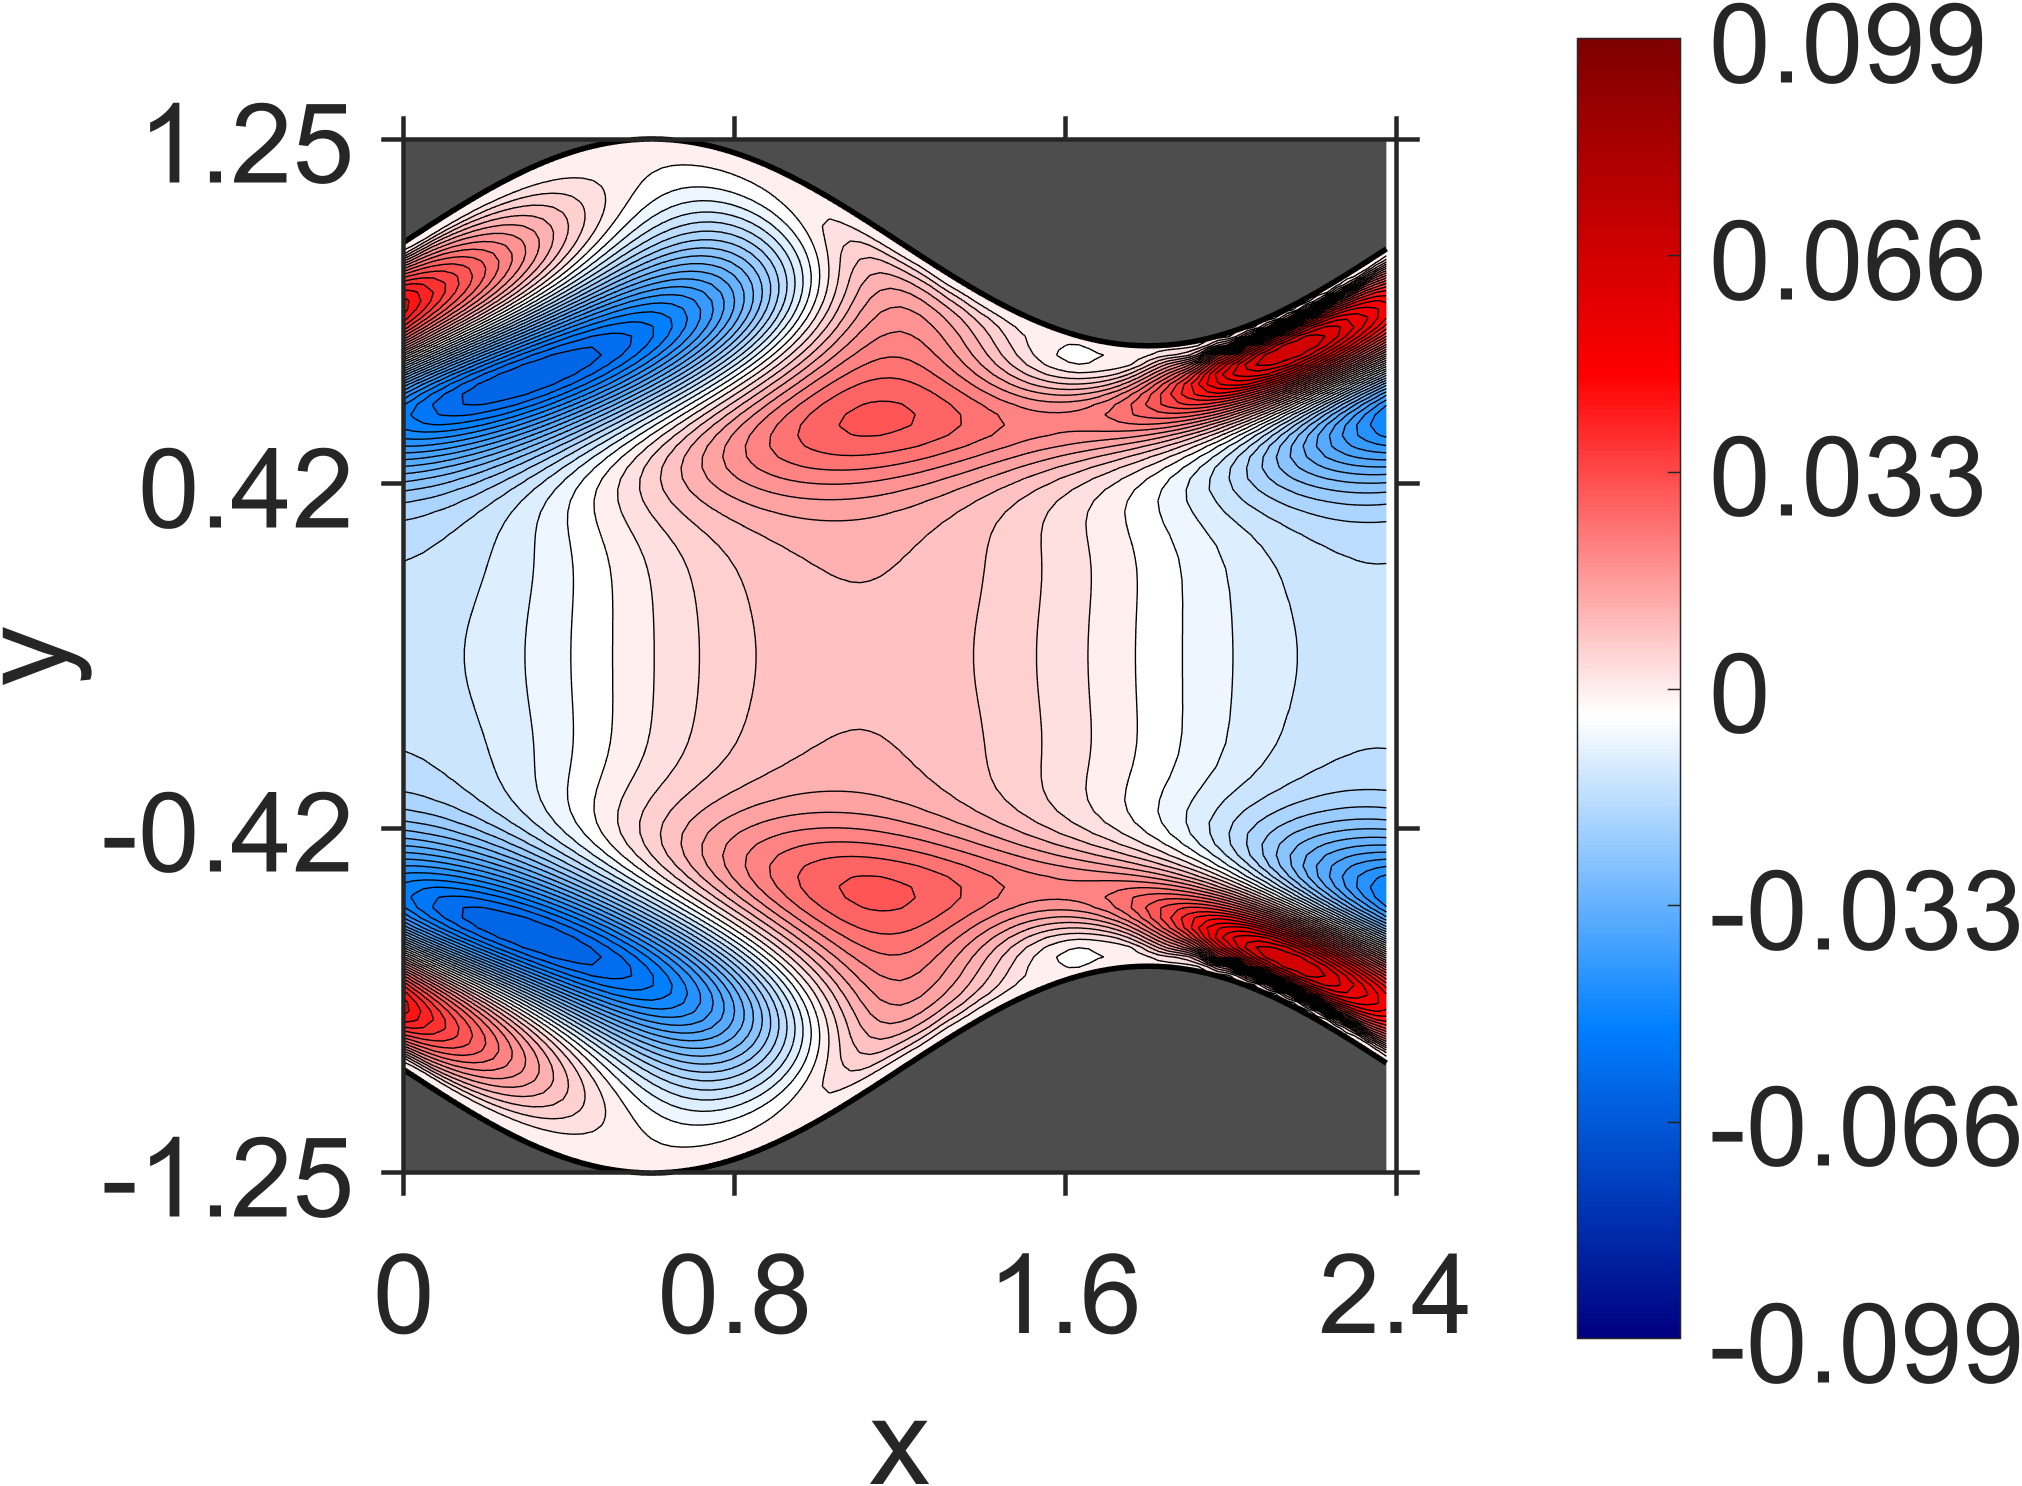

Values plotted in this chart, from the file beside it:
NaN, NaN, NaN, NaN, NaN, NaN, NaN, NaN, NaN, NaN, NaN, NaN, NaN, NaN, NaN, NaN, NaN, NaN, NaN, 4.244202e-10, 6.1316e-10, 3.736118e-10, 8.298961e-10, -8.788553e-10
NaN, NaN, NaN, NaN, NaN, NaN, NaN, NaN, NaN, NaN, NaN, NaN, NaN, NaN, NaN, NaN, NaN, NaN, NaN, -4.760235e-08, 3.559806e-08, -3.100081e-08, 3.740928e-08, -3.847442e-08
NaN, NaN, NaN, NaN, NaN, NaN, NaN, NaN, NaN, NaN, NaN, NaN, NaN, NaN, NaN, NaN, NaN, NaN, NaN, 9.458551e-08, -6.485221e-08, 7.026107e-08, -6.493532e-08, 8.484971e-08
NaN, NaN, NaN, NaN, NaN, NaN, NaN, NaN, NaN, NaN, NaN, NaN, NaN, NaN, NaN, NaN, NaN, NaN, NaN, -1.48394e-07, 1.340606e-07, -5.940716e-08, 1.544917e-07, -8.871906e-08
NaN, NaN, NaN, NaN, NaN, NaN, NaN, NaN, NaN, NaN, NaN, NaN, NaN, NaN, NaN, NaN, NaN, NaN, -3.530459e-07, 2.099888e-07, -8.513445e-08, 2.419474e-07, -4.225947e-08, 2.639866e-07
NaN, NaN, NaN, NaN, NaN, NaN, NaN, NaN, NaN, NaN, NaN, NaN, NaN, NaN, NaN, NaN, NaN, NaN, 1.378358e-07, -2.712493e-07, 3.594242e-07, 6.869094e-08, 4.810133e-07, 1.367174e-10
NaN, NaN, NaN, NaN, NaN, NaN, NaN, NaN, NaN, NaN, NaN, NaN, NaN, NaN, NaN, NaN, NaN, -3.492202e-07, -7.820935e-07, 4.017186e-07, 5.333469e-08, 7.343206e-07, 3.208536e-07, 7.720587e-07
NaN, NaN, NaN, NaN, NaN, NaN, NaN, NaN, NaN, NaN, NaN, NaN, NaN, NaN, NaN, NaN, NaN, -1.866997e-06, 8.127547e-08, -3.291366e-07, 9.968204e-07, 8.311073e-07, 1.652121e-06, 7.668827e-07
NaN, NaN, NaN, NaN, NaN, NaN, NaN, NaN, NaN, NaN, NaN, NaN, NaN, NaN, NaN, NaN, -3.788023e-06, -9.554042e-07, -1.303008e-06, 1.079945e-06, 1.18631e-06, 3.098607e-06, 3.172035e-06, 3.623601e-06
NaN, NaN, NaN, NaN, NaN, NaN, NaN, NaN, NaN, NaN, NaN, NaN, NaN, NaN, NaN, -6.790838e-06, -3.084055e-06, -3.153775e-06, 5.398819e-07, 1.029816e-06, 5.348695e-06, 8.532813e-06, 1.254539e-05, 1.041004e-05
NaN, NaN, NaN, NaN, NaN, NaN, NaN, NaN, NaN, NaN, NaN, NaN, NaN, NaN, NaN, -6.518704e-06, -6.163948e-06, -1.084774e-06, 5.233429e-08, 8.341639e-06, 1.816073e-05, 3.474732e-05, 4.235942e-05, 3.497311e-05
NaN, NaN, NaN, NaN, NaN, NaN, NaN, NaN, NaN, NaN, NaN, NaN, NaN, NaN, -1.150131e-05, -1.055667e-05, -4.264187e-06, -2.143235e-06, 1.139812e-05, 3.351079e-05, 7.8982e-05, 0.0001127, 0.0001129, 7.419363e-05
NaN, NaN, NaN, NaN, NaN, NaN, NaN, NaN, NaN, NaN, NaN, NaN, NaN, -1.822175e-05, -1.632939e-05, -9.375526e-06, -5.637663e-06, 1.323966e-05, 5.649835e-05, 0.0001511, 0.000231, 0.000254, 0.0002079, 0.0001218
NaN, NaN, NaN, NaN, NaN, NaN, NaN, NaN, NaN, NaN, NaN, NaN, NaN, -2.35442e-05, -1.675358e-05, -1.059963e-05, 1.278294e-05, 8.663734e-05, 0.0002538, 0.0004024, 0.0004653, 0.000424, 0.0003191, 0.0001621
NaN, NaN, NaN, NaN, NaN, NaN, NaN, NaN, NaN, NaN, NaN, NaN, -3.223416e-05, -2.605125e-05, -1.765095e-05, 1.015245e-05, 0.0001225, 0.0003876, 0.0006272, 0.0007503, 0.0007332, 0.0006238, 0.00043, 0.000199
NaN, NaN, NaN, NaN, NaN, NaN, NaN, NaN, NaN, NaN, NaN, -4.240474e-05, -3.709112e-05, -2.695921e-05, 4.611914e-06, 0.0001613, 0.0005521, 0.0009074, 0.001111, 0.001142, 0.001045, 0.0008297, 0.0005471, 0.0002117
NaN, NaN, NaN, NaN, NaN, NaN, NaN, NaN, NaN, NaN, -5.366117e-05, -4.973541e-05, -3.799002e-05, -3.704205e-06, 0.0002021, 0.0007444, 0.001243, 0.001551, 0.001652, 0.001589, 0.001371, 0.001051, 0.0006443, 0.0002057
NaN, NaN, NaN, NaN, NaN, NaN, NaN, NaN, NaN, -6.579381e-05, -6.392634e-05, -5.053245e-05, -1.540521e-05, 0.0002425, 0.0009653, 0.001635, 0.002073, 0.002267, 0.002259, 0.002058, 0.001719, 0.001255, 0.0007272, 0.0001528
NaN, NaN, NaN, NaN, NaN, NaN, NaN, NaN, NaN, -7.931767e-05, -6.4169e-05, -2.933423e-05, 0.0002827, 0.001213, 0.002087, 0.00268, 0.00299, 0.003057, 0.002894, 0.002554, 0.002051, 0.001448, 0.0007627, 5.631095e-05
NaN, NaN, NaN, NaN, NaN, NaN, NaN, NaN, -9.573269e-05, -7.861919e-05, -4.600398e-05, 0.0003225, 0.001491, 0.002601, 0.003376, 0.003825, 0.003987, 0.003882, 0.003557, 0.003034, 0.002371, 0.001589, 0.0007517, -0.0001179
NaN, NaN, NaN, NaN, NaN, NaN, NaN, -0.0001131, -9.269819e-05, -6.400716e-05, 0.000365, 0.001804, 0.003182, 0.004166, 0.004777, 0.005053, 0.005022, 0.00473, 0.004202, 0.003494, 0.002633, 0.001677, 0.0006557, -0.0003721
NaN, NaN, NaN, NaN, NaN, NaN, -0.0001312, -0.0001069, -8.33524e-05, 0.0004112, 0.002163, 0.003843, 0.005058, 0.005852, 0.006259, 0.006318, 0.006072, 0.005555, 0.004817, 0.003889, 0.002829, 0.001668, 0.0004665, -0.0007444
NaN, NaN, NaN, NaN, NaN, -0.00015, -0.0001199, -0.0001023, 0.0004687, 0.002574, 0.004596, 0.006064, 0.00706, 0.00761, 0.007774, 0.007585, 0.007091, 0.006332, 0.005353, 0.004199, 0.002913, 0.001547, 0.000143, -0.001249
NaN, NaN, NaN, NaN, -0.0001694, -0.0001323, -0.0001212, 0.0005428, 0.00306, 0.00546, 0.007203, 0.008416, 0.009118, 0.009394, 0.00927, 0.008807, 0.008037, 0.007014, 0.005777, 0.004377, 0.002859, 0.00127, -0.0003393, -0.001923
NaN, NaN, NaN, -0.0001888, -0.0001421, -0.0001378, 0.0006471, 0.003638, 0.006461, 0.008494, 0.009937, 0.01079, 0.01119, 0.01113, 0.0107, 0.009922, 0.008865, 0.00755, 0.006046, 0.004381, 0.002621, 0.0007996, -0.001019, -0.002803
NaN, NaN, -0.0002076, -0.0001468, -0.0001516, 0.0007923, 0.004342, 0.007629, 0.009966, 0.01165, 0.01266, 0.01317, 0.01317, 0.01277, 0.01198, 0.01089, 0.009502, 0.007899, 0.006094, 0.004169, 0.002144, 9.696204e-05, -0.001949, -0.003918
NaN, -0.0002279, -0.0001458, -0.0001543, 0.001004, 0.005201, 0.009007, 0.01165, 0.01358, 0.01472, 0.01534, 0.01539, 0.01502, 0.01421, 0.01309, 0.01161, 0.009915, 0.007969, 0.005886, 0.00366, 0.001394, -0.0009113, -0.003155, -0.005336
-0.0002345, -0.0001308, -0.0001353, 0.00133, 0.006249, 0.01064, 0.0136, 0.01576, 0.01702, 0.01773, 0.01779, 0.01745, 0.01659, 0.01543, 0.01386, 0.01207, 0.009976, 0.007737, 0.005309, 0.002829, 0.0002676, -0.002244, -0.00473, -0.007066
-0.0001381, -5.992432e-05, 0.001869, 0.007549, 0.01257, 0.01583, 0.01823, 0.01957, 0.02036, 0.0204, 0.02004, 0.01912, 0.01789, 0.01622, 0.01432, 0.01207, 0.009677, 0.007044, 0.004352, 0.001535, -0.00124, -0.004027, -0.00667, -0.009218
0.0001259, 0.00289, 0.00914, 0.01484, 0.01836, 0.02102, 0.02239, 0.02322, 0.0232, 0.0228, 0.02177, 0.02046, 0.01866, 0.01663, 0.01421, 0.01165, 0.008808, 0.005901, 0.002829, -0.000209, -0.003292, -0.006239, -0.009116, -0.01176
0.004643, 0.01122, 0.01735, 0.02124, 0.02406, 0.0255, 0.02629, 0.0262, 0.02568, 0.02454, 0.02308, 0.02113, 0.01893, 0.01635, 0.01358, 0.01054, 0.007391, 0.004083, 0.0007626, -0.002594, -0.005858, -0.009038, -0.01202, -0.01481
0.01451, 0.02028, 0.02443, 0.02735, 0.02884, 0.02955, 0.02935, 0.02867, 0.02736, 0.0257, 0.02357, 0.02117, 0.01839, 0.0154, 0.01215, 0.008748, 0.005193, 0.001596, -0.002038, -0.005606, -0.009087, -0.01239, -0.0155, -0.01834
0.02431, 0.02831, 0.03096, 0.03242, 0.03294, 0.03262, 0.03168, 0.03018, 0.02825, 0.02592, 0.02324, 0.02027, 0.017, 0.01353, 0.00985, 0.006068, 0.002167, -0.001713, -0.005603, -0.009346, -0.01299, -0.01636, -0.01953, -0.02234
0.03301, 0.03509, 0.03635, 0.03645, 0.03594, 0.03464, 0.03292, 0.03064, 0.02807, 0.02506, 0.02185, 0.01828, 0.01457, 0.01059, 0.006569, 0.002374, -0.00176, -0.005943, -0.009949, -0.01388, -0.01752, -0.02098, -0.02404, -0.02683
0.03974, 0.04064, 0.04016, 0.03925, 0.03751, 0.03543, 0.03278, 0.02986, 0.02653, 0.02299, 0.01913, 0.01511, 0.01087, 0.006543, 0.002103, -0.002321, -0.006735, -0.01103, -0.01518, -0.01909, -0.02275, -0.02608, -0.02904, -0.03161
0.04504, 0.04403, 0.04244, 0.04025, 0.03758, 0.03457, 0.03115, 0.02751, 0.02352, 0.0194, 0.01499, 0.01052, 0.005848, 0.001216, -0.003526, -0.008106, -0.01268, -0.01698, -0.02116, -0.02494, -0.0285, -0.03157, -0.03434, -0.03655
0.04779, 0.04541, 0.04264, 0.0393, 0.03579, 0.03184, 0.02778, 0.02336, 0.01888, 0.01413, 0.009354, 0.00441, -0.000484, -0.00543, -0.01023, -0.01496, -0.01945, -0.02373, -0.02767, -0.0313, -0.0345, -0.03731, -0.03963, -0.0415
0.04801, 0.04433, 0.04048, 0.03619, 0.03182, 0.02712, 0.02239, 0.01739, 0.0124, 0.007211, 0.002112, -0.003108, -0.008139, -0.01319, -0.01795, -0.02262, -0.02688, -0.03095, -0.03452, -0.03782, -0.04054, -0.04293, -0.04469, -0.04609
0.04525, 0.04063, 0.03575, 0.03069, 0.02556, 0.02025, 0.01495, 0.009516, 0.004154, -0.001291, -0.006573, -0.01186, -0.01688, -0.0218, -0.02636, -0.03073, -0.03464, -0.03827, -0.04135, -0.04411, -0.04625, -0.04803, -0.04918, -0.04994
0.03965, 0.03403, 0.02846, 0.02272, 0.01704, 0.01128, 0.005613, -8.033583e-05, -0.005612, -0.0111, -0.01635, -0.02148, -0.02627, -0.03085, -0.035, -0.03887, -0.04223, -0.04524, -0.04768, -0.04974, -0.0512, -0.05224, -0.0527, -0.05274
0.03096, 0.02481, 0.01865, 0.01251, 0.006495, 0.0005117, -0.005274, -0.01098, -0.01642, -0.02172, -0.02667, -0.03141, -0.03572, -0.03974, -0.04327, -0.04645, -0.04908, -0.05133, -0.05299, -0.05424, -0.05491, -0.05517, -0.05486, -0.05417
0.01976, 0.01322, 0.006805, 0.0005571, -0.00555, -0.01142, -0.01709, -0.02248, -0.02761, -0.03238, -0.03684, -0.04089, -0.04455, -0.04776, -0.05054, -0.05282, -0.05465, -0.05597, -0.05681, -0.05716, -0.05704, -0.05645, -0.05541, -0.05395
0.006585, 6.258114e-05, -0.006283, -0.01237, -0.01818, -0.0237, -0.02889, -0.03374, -0.03821, -0.0423, -0.04595, -0.04919, -0.05196, -0.05427, -0.0561, -0.05747, -0.05834, -0.05876, -0.0587, -0.0582, -0.05725, -0.0559, -0.05414, -0.05202
-0.007384, -0.01364, -0.01955, -0.02514, -0.03038, -0.03523, -0.03969, -0.04374, -0.04736, -0.05053, -0.05326, -0.05551, -0.05731, -0.05863, -0.0595, -0.05989, -0.05985, -0.05937, -0.05847, -0.05716, -0.05549, -0.05345, -0.05109, -0.04842
-0.02099, -0.02656, -0.03179, -0.0366, -0.04099, -0.04497, -0.04849, -0.05158, -0.0542, -0.05637, -0.05808, -0.05933, -0.06012, -0.06048, -0.0604, -0.05991, -0.05901, -0.05774, -0.0561, -0.05413, -0.05183, -0.04926, -0.04642, -0.04335
-0.0328, -0.03754, -0.04181, -0.04567, -0.04908, -0.05204, -0.05455, -0.0566, -0.05821, -0.05936, -0.06009, -0.06038, -0.06026, -0.05974, -0.05884, -0.05757, -0.05597, -0.05404, -0.05183, -0.04934, -0.0466, -0.04365, -0.0405, -0.03719
-0.04187, -0.04556, -0.04884, -0.05166, -0.05404, -0.05598, -0.05748, -0.05855, -0.0592, -0.05944, -0.05928, -0.05876, -0.05786, -0.05663, -0.05507, -0.05321, -0.05107, -0.04869, -0.04607, -0.04324, -0.04024, -0.03708, -0.03378, -0.03038
-0.04752, -0.05023, -0.05248, -0.05432, -0.05573, -0.05674, -0.05735, -0.05756, -0.05741, -0.05689, -0.05604, -0.05486, -0.05339, -0.05163, -0.04961, -0.04735, -0.04487, -0.0422, -0.03937, -0.03638, -0.03327, -0.03005, -0.02676, -0.0234
-0.04981, -0.05154, -0.05291, -0.05388, -0.05449, -0.05472, -0.0546, -0.05416, -0.05338, -0.05231, -0.05095, -0.04934, -0.04747, -0.04538, -0.04309, -0.04062, -0.03798, -0.0352, -0.0323, -0.02931, -0.02623, -0.02309, -0.01991, -0.01671
-0.04906, -0.05005, -0.05067, -0.05097, -0.05094, -0.0506, -0.04996, -0.04903, -0.04785, -0.04641, -0.04475, -0.04288, -0.04081, -0.03857, -0.03618, -0.03365, -0.031, -0.02825, -0.02542, -0.02253, -0.01959, -0.01662, -0.01364, -0.01065
-0.04609, -0.04646, -0.04656, -0.04636, -0.04589, -0.04517, -0.04419, -0.04299, -0.04156, -0.03995, -0.03814, -0.03618, -0.03406, -0.03181, -0.02944, -0.02698, -0.02443, -0.02181, -0.01914, -0.01644, -0.0137, -0.01097, -0.008235, -0.005523
-0.04167, -0.04166, -0.04138, -0.04088, -0.04014, -0.0392, -0.03805, -0.03671, -0.03521, -0.03354, -0.03173, -0.02979, -0.02773, -0.02558, -0.02334, -0.02102, -0.01864, -0.01622, -0.01377, -0.0113, -0.008821, -0.006347, -0.003891, -0.001461
-0.03665, -0.03636, -0.03589, -0.03521, -0.03436, -0.03332, -0.03213, -0.03078, -0.02929, -0.02768, -0.02595, -0.02412, -0.0222, -0.02021, -0.01814, -0.01603, -0.01387, -0.01168, -0.009471, -0.007257, -0.005043, -0.002843, -0.0006647, 0.00148
-0.0316, -0.03121, -0.03063, -0.02991, -0.02902, -0.028, -0.02684, -0.02556, -0.02417, -0.02267, -0.02108, -0.01941, -0.01767, -0.01586, -0.01401, -0.01211, -0.01019, -0.008237, -0.00628, -0.004319, -0.002368, -0.0004315, 0.001479, 0.003357
-0.02703, -0.02658, -0.02601, -0.02529, -0.02445, -0.0235, -0.02243, -0.02126, -0.02, -0.01865, -0.01722, -0.01573, -0.01418, -0.01257, -0.01093, -0.009256, -0.007556, -0.005843, -0.004121, -0.002402, -0.0006915, 0.001001, 0.00267, 0.004306
-0.02314, -0.02272, -0.02217, -0.02153, -0.02076, -0.01991, -0.01895, -0.01792, -0.0168, -0.0156, -0.01435, -0.01303, -0.01167, -0.01026, -0.008816, -0.007345, -0.005855, -0.004352, -0.002845, -0.001338, 0.0001575, 0.001639, 0.003097, 0.004527
-0.02005, -0.01967, -0.01919, -0.01862, -0.01795, -0.0172, -0.01637, -0.01546, -0.01448, -0.01344, -0.01234, -0.01119, -0.009993, -0.00876, -0.007493, -0.006203, -0.004894, -0.003574, -0.002247, -0.0009232, 0.0003948, 0.001698, 0.002983, 0.004243
-0.0177, -0.01739, -0.01698, -0.01649, -0.01592, -0.01527, -0.01455, -0.01376, -0.01291, -0.01199, -0.01103, -0.01002, -0.00897, -0.007882, -0.006766, -0.005624, -0.004466, -0.003293, -0.002116, -0.000937, 0.0002362, 0.0014, 0.002548, 0.003675
-0.01602, -0.01575, -0.01541, -0.01499, -0.01451, -0.01394, -0.01332, -0.01263, -0.01188, -0.01108, -0.01023, -0.009335, -0.008399, -0.007431, -0.006432, -0.00541, -0.004369, -0.003315, -0.002252, -0.001187, -0.0001228, 0.0009332, 0.001978, 0.003006
-0.01483, -0.01462, -0.01433, -0.01398, -0.01355, -0.01306, -0.01251, -0.0119, -0.01124, -0.01052, -0.009759, -0.008953, -0.008109, -0.007231, -0.006324, -0.005392, -0.004441, -0.003475, -0.002499, -0.001518, -0.000536, 0.0004422, 0.001411, 0.002368
-0.01402, -0.01383, -0.01359, -0.01328, -0.01291, -0.01247, -0.01198, -0.01143, -0.01083, -0.01017, -0.009477, -0.008739, -0.007962, -0.007152, -0.006312, -0.005448, -0.004563, -0.003662, -0.002749, -0.00183, -0.0009068, 1.402084e-05, 0.0009296, 0.001835
... 79 more rows
